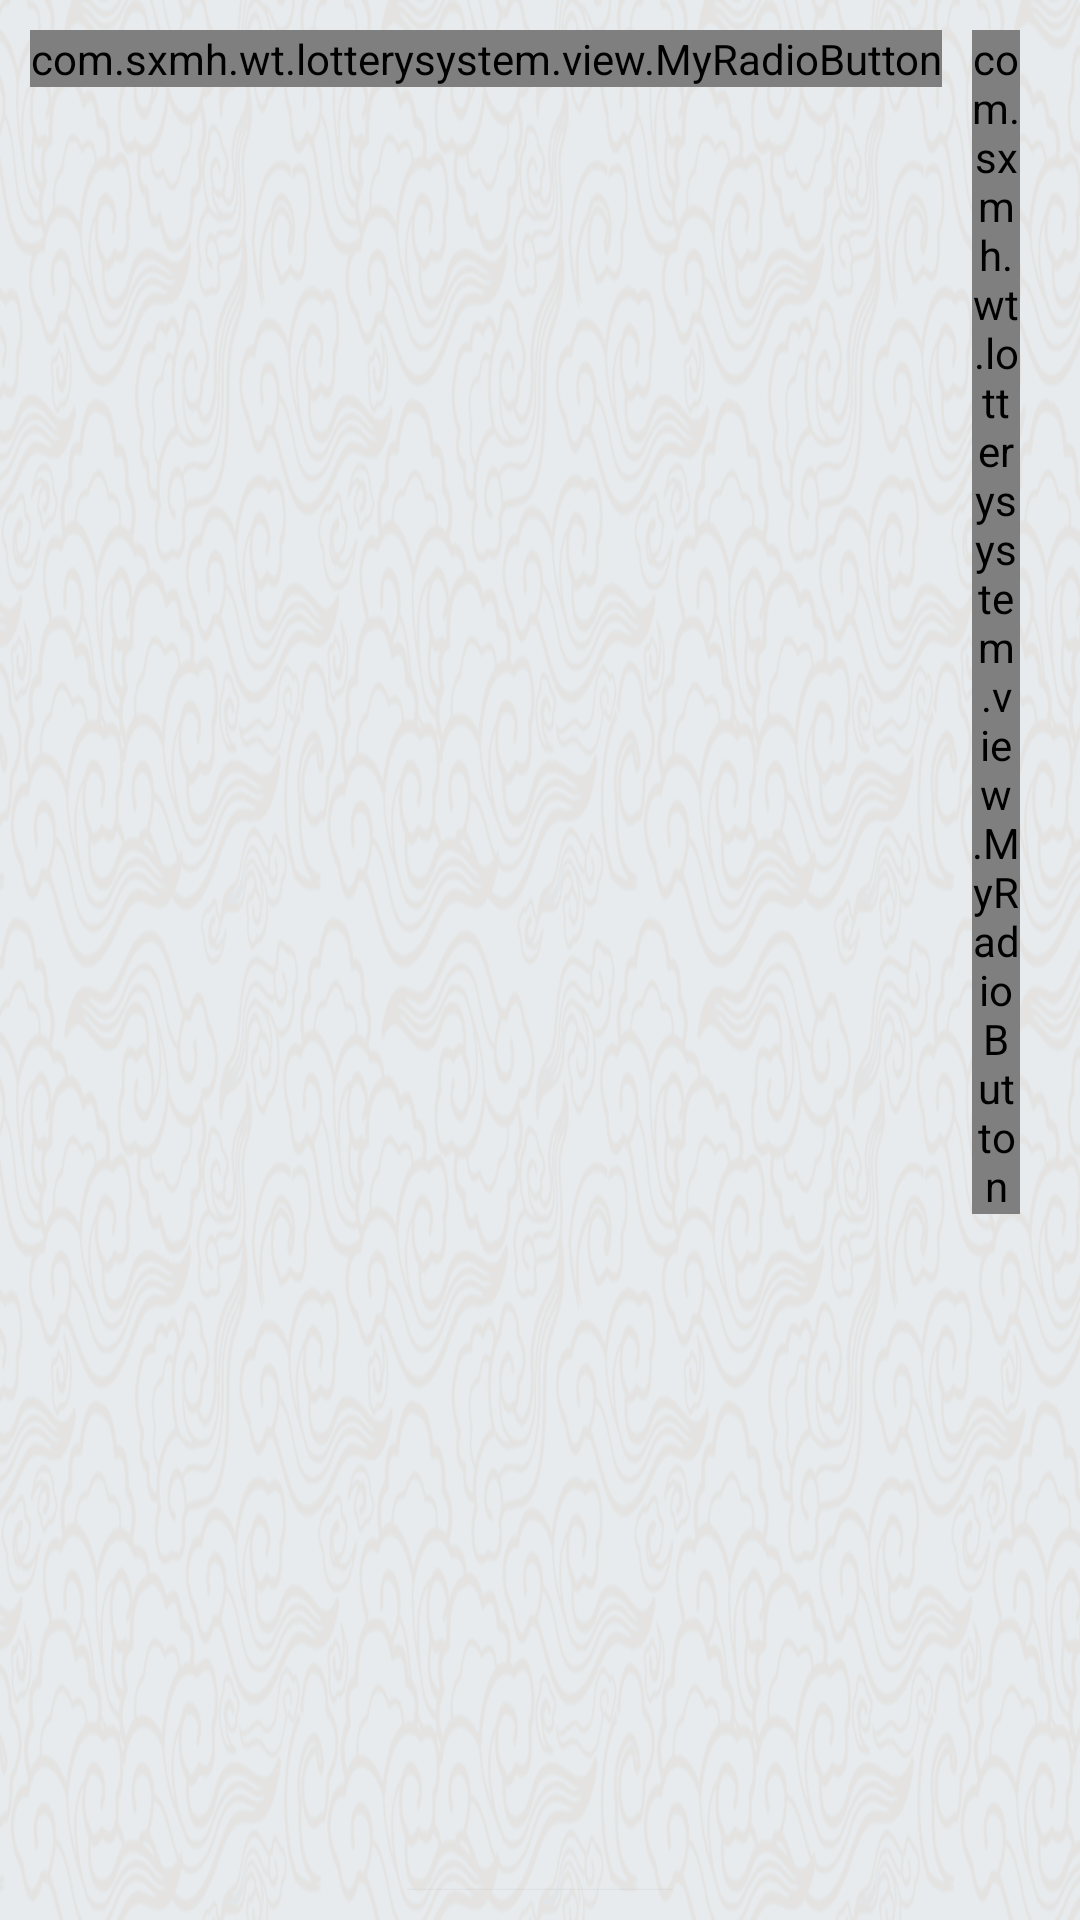

Reconstruct the res/layout file that produces this screen, plus the resources it refers to.
<!-- AndroidManifest.xml: application theme AppTheme -->
<!-- res/layout/fragment_report.xml -->
<?xml version="1.0" encoding="utf-8"?>
<LinearLayout xmlns:android="http://schemas.android.com/apk/res/android"
    android:layout_width="match_parent"
    android:layout_height="match_parent"
    android:orientation="vertical"
    android:padding="@dimen/base_dimen">

    <RadioGroup
        android:layout_width="wrap_content"
        android:layout_height="wrap_content"
        android:orientation="horizontal">

        <com.sxmh.wt.lotterysystem.view.MyRadioButton
            android:id="@+id/rb_report_class"
            android:layout_width="wrap_content"
            android:layout_height="wrap_content"
            android:layout_marginRight="10dp"
            android:checked="true"
            android:text="@string/report_class" />

        <com.sxmh.wt.lotterysystem.view.MyRadioButton
            android:id="@+id/rb_report_day"
            android:layout_width="wrap_content"
            android:layout_height="wrap_content"
            android:layout_marginRight="10dp"
            android:text="@string/report_day" />

        <com.sxmh.wt.lotterysystem.view.MyRadioButton
            android:id="@+id/rb_report_week"
            android:layout_width="wrap_content"
            android:layout_height="wrap_content"
            android:layout_marginRight="10dp"
            android:text="@string/report_week" />

        <com.sxmh.wt.lotterysystem.view.MyRadioButton
            android:id="@+id/rb_report_month"
            android:layout_width="wrap_content"
            android:layout_height="wrap_content"
            android:layout_marginRight="10dp"
            android:text="@string/report_month" />
    </RadioGroup>


    <LinearLayout
        android:layout_width="match_parent"
        android:layout_height="0dp"
        android:layout_weight="1"
        android:gravity="center"
        android:orientation="horizontal"
        android:weightSum="1">

        <ImageView
            android:id="@+id/image"
            android:layout_width="wrap_content"
            android:layout_height="wrap_content"/>

        <LinearLayout
            android:id="@+id/ll_report"
            android:layout_width="0dp"
            android:layout_height="wrap_content"
            android:layout_weight="0.2"
            android:background="@android:color/white"
            android:orientation="vertical"
            android:padding="30dp">

            <TextView
                android:id="@+id/tv_report_type"
                android:layout_width="wrap_content"
                android:layout_height="wrap_content"
                android:layout_gravity="center_horizontal"
                android:text="@string/report_month"
                android:textColor="@color/colorTextBlack"
                android:textSize="20sp" />

            <LinearLayout
                android:layout_width="match_parent"
                android:layout_height="wrap_content"
                android:layout_marginTop="10dp"
                android:orientation="horizontal"
                android:weightSum="2">

                <TextView
                    android:layout_width="wrap_content"
                    android:layout_height="wrap_content"
                    android:layout_weight="1"
                    android:text="@string/operator"
                    android:textSize="16sp" />

                <TextView
                    android:id="@+id/tv_operator"
                    android:layout_width="wrap_content"
                    android:layout_height="wrap_content"
                    android:layout_weight="1"
                    android:gravity="right"
                    android:textSize="16sp" />
            </LinearLayout>

            <LinearLayout
                android:layout_width="match_parent"
                android:layout_height="wrap_content"
                android:layout_marginTop="10dp"
                android:orientation="horizontal"
                android:weightSum="2">

                <TextView
                    android:layout_width="wrap_content"
                    android:layout_height="wrap_content"
                    android:layout_weight="1"
                    android:text="@string/date"
                    android:textSize="16sp" />

                <TextView
                    android:id="@+id/tv_date"
                    android:layout_width="wrap_content"
                    android:layout_height="wrap_content"
                    android:layout_weight="1"
                    android:gravity="right"
                    android:textSize="16sp" />
            </LinearLayout>

            <LinearLayout
                android:layout_width="match_parent"
                android:layout_height="wrap_content"
                android:layout_marginTop="10dp"
                android:orientation="horizontal"
                android:weightSum="2">

                <TextView
                    android:layout_width="wrap_content"
                    android:layout_height="wrap_content"
                    android:layout_weight="1"
                    android:text="@string/time"
                    android:textSize="16sp" />

                <TextView
                    android:id="@+id/tv_time"
                    android:layout_width="wrap_content"
                    android:layout_height="wrap_content"
                    android:layout_weight="1"
                    android:gravity="right"
                    android:textSize="16sp" />
            </LinearLayout>

            <ImageView
                android:layout_width="match_parent"
                android:layout_height="10dp"
                android:layout_marginTop="10dp"
                android:src="@drawable/divider_horizontal" />

            <LinearLayout
                android:layout_width="match_parent"
                android:layout_height="wrap_content"
                android:layout_marginTop="10dp"
                android:orientation="horizontal"
                android:weightSum="3">

                <TextView
                    android:layout_width="wrap_content"
                    android:layout_height="wrap_content"
                    android:layout_weight="1"
                    android:text="@string/subject"
                    android:textSize="16sp" />

                <TextView
                    android:layout_width="wrap_content"
                    android:layout_height="wrap_content"
                    android:layout_weight="1"
                    android:gravity="center"
                    android:text="@string/amount_of_note"
                    android:textSize="16sp" />

                <TextView
                    android:layout_width="wrap_content"
                    android:layout_height="wrap_content"
                    android:layout_weight="1"
                    android:gravity="right"
                    android:text="@string/amount_of_money"
                    android:textSize="16sp" />
            </LinearLayout>

            <ImageView
                android:layout_width="match_parent"
                android:layout_height="10dp"
                android:layout_marginTop="10dp"
                android:src="@drawable/divider_horizontal" />

            <LinearLayout
                android:layout_width="match_parent"
                android:layout_height="wrap_content"
                android:layout_marginTop="10dp"
                android:orientation="horizontal"
                android:weightSum="3">

                <TextView
                    android:layout_width="wrap_content"
                    android:layout_height="wrap_content"
                    android:layout_weight="1"
                    android:text="@string/sale"
                    android:textSize="16sp" />

                <TextView
                    android:id="@+id/tv_sale_bet_num"
                    android:layout_width="wrap_content"
                    android:layout_height="wrap_content"
                    android:layout_weight="1"
                    android:gravity="center"
                    android:textSize="16sp" />

                <TextView
                    android:id="@+id/tv_sale_money"
                    android:layout_width="wrap_content"
                    android:layout_height="wrap_content"
                    android:layout_weight="1"
                    android:gravity="right"
                    android:textSize="16sp" />
            </LinearLayout>

            <LinearLayout
                android:layout_width="match_parent"
                android:layout_height="wrap_content"
                android:layout_marginTop="10dp"
                android:orientation="horizontal"
                android:weightSum="3">

                <TextView
                    android:layout_width="wrap_content"
                    android:layout_height="wrap_content"
                    android:layout_weight="1"
                    android:text="@string/cash"
                    android:textSize="16sp" />

                <TextView
                    android:id="@+id/tv_cash_bet_num"
                    android:layout_width="wrap_content"
                    android:layout_height="wrap_content"
                    android:layout_weight="1"
                    android:gravity="center"
                    android:textSize="16sp" />

                <TextView
                    android:id="@+id/tv_cash_money"
                    android:layout_width="wrap_content"
                    android:layout_height="wrap_content"
                    android:layout_weight="1"
                    android:gravity="right"
                    android:textSize="16sp" />
            </LinearLayout>

            <ImageView
                android:layout_width="match_parent"
                android:layout_height="10dp"
                android:layout_marginTop="10dp"
                android:src="@drawable/divider_horizontal" />

            <LinearLayout
                android:layout_width="match_parent"
                android:layout_height="wrap_content"
                android:layout_marginTop="10dp"
                android:orientation="horizontal"
                android:weightSum="3">

                <TextView
                    android:layout_width="wrap_content"
                    android:layout_height="wrap_content"
                    android:layout_weight="1"
                    android:text="@string/total"
                    android:textSize="16sp" />

                <TextView
                    android:layout_width="wrap_content"
                    android:layout_height="wrap_content"
                    android:layout_weight="1"
                    android:gravity="center"
                    android:textSize="16sp" />

                <TextView
                    android:id="@+id/tv_sum_money"
                    android:layout_width="wrap_content"
                    android:layout_height="wrap_content"
                    android:layout_weight="1"
                    android:gravity="right"
                    android:textSize="16sp" />
            </LinearLayout>
        </LinearLayout>
    </LinearLayout>

    <Button
        android:id="@+id/bt_print"
        android:layout_width="wrap_content"
        android:layout_height="60dp"
        android:background="@color/colorMainRed"
        android:layout_gravity="center_horizontal"
        android:text="@string/print"
        android:textColor="@color/colorTextWhite"
        android:textSize="@dimen/base_text_size"
        android:visibility="visible" />
</LinearLayout>
<!-- resources referenced by this layout -->
<resources>
  <color name="colorMainRed">#FF0000</color>
  <color name="colorTextBlack">#333333</color>
  <color name="colorTextWhite">#FEFEFE</color>
  <dimen name="base_dimen">10dp</dimen>
  <dimen name="base_text_size">16sp</dimen>
  <!-- drawable divider_horizontal (drawable) -->
  <?xml version="1.0" encoding="utf-8"?>
  <shape xmlns:android="http://schemas.android.com/apk/res/android"
      android:shape="line">
  
      <stroke
          android:width="1dp"
          android:color="@color/colorTextBlack"
          android:dashGap="1dp"
          android:dashWidth="5dp"/>
  
      <size android:height="1dp"/>
  
  </shape>
  <string name="amount_of_money">金额</string>
  <string name="amount_of_note">注数</string>
  <string name="cash">兑奖</string>
  <string name="date">日期：</string>
  <string name="operator">操作员：</string>
  <string name="print">打印</string>
  <string name="report_class">班报表</string>
  <string name="report_day">日报表</string>
  <string name="report_month">月报表</string>
  <string name="report_week">周报表</string>
  <string name="sale">销售</string>
  <string name="subject">科目</string>
  <string name="time">时间：</string>
  <string name="total">总计</string>
  <style name="AppTheme" parent="Theme.AppCompat.Light.NoActionBar">
          <item name="android:background">@null</item>
          
          <item name="colorPrimary">@color/colorPrimary</item>
          <item name="colorPrimaryDark">@color/colorPrimaryDark</item>
          <item name="colorAccent">@color/colorAccent</item>
          <item name="windowNoTitle">true</item>
          <item name="android:windowBackground">@drawable/dl_bj</item>
      </style>
  <color name="colorPrimary">#0074c2</color>
  <color name="colorPrimaryDark">#303F9F</color>
  <color name="colorAccent">#FF0000</color>
  <!-- drawable dl_bj: png bitmap (drawable-hdpi, 825845 bytes) -->
</resources>
